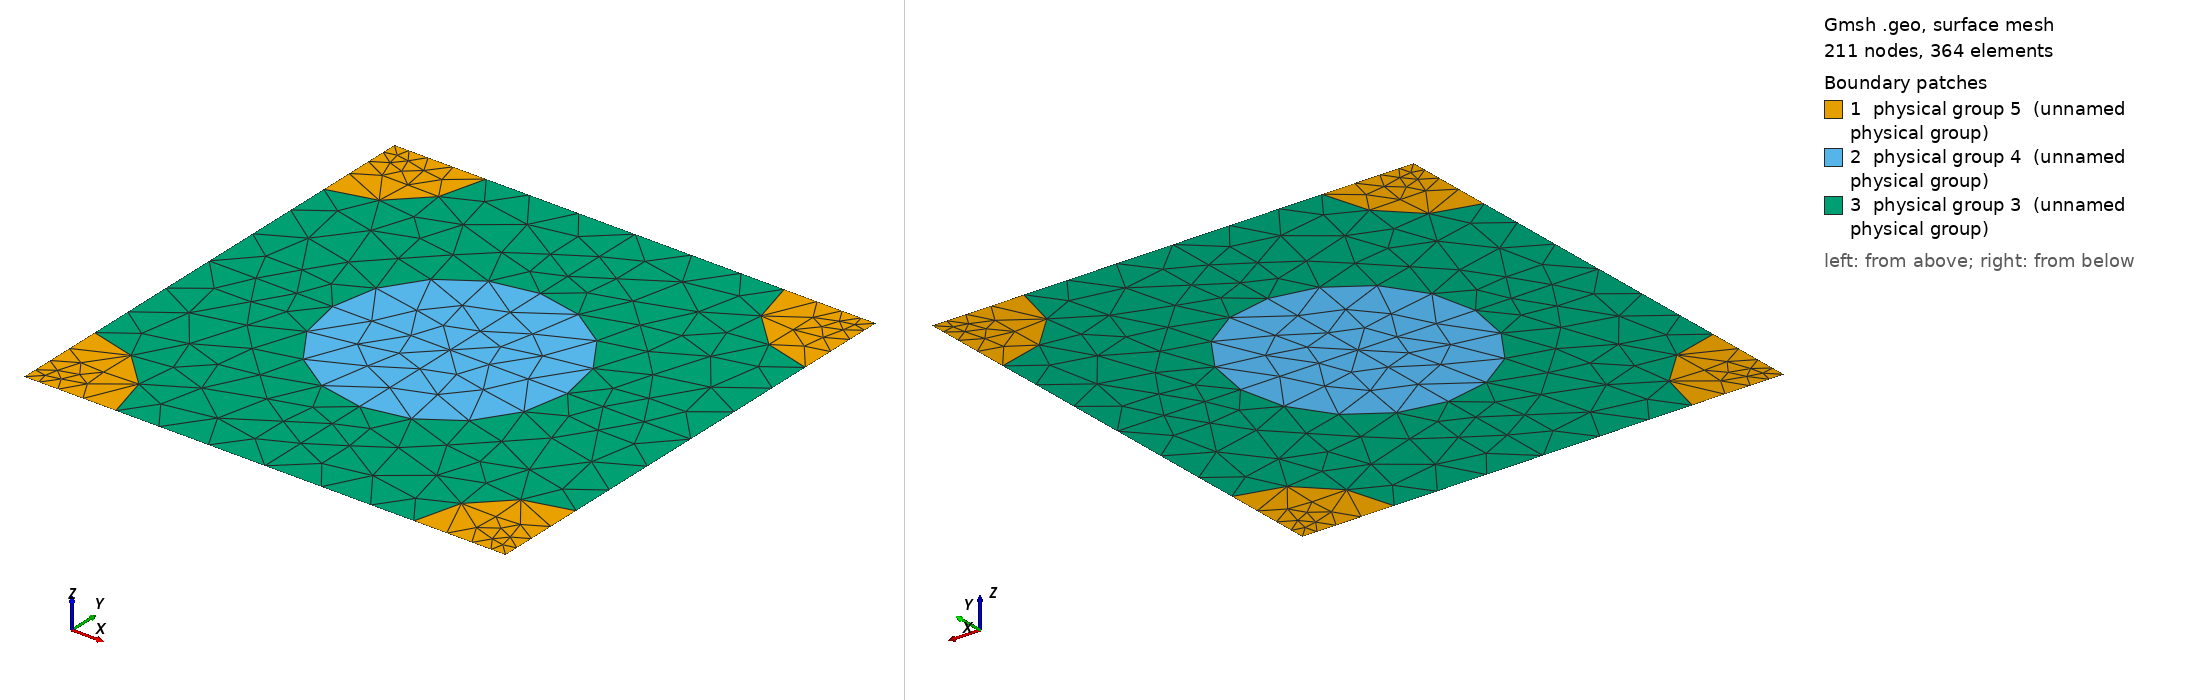

Gmsh geometry script, surface-meshed: 211 nodes, 364 surface elements. Boundary patches (legend numbers): 1 physical group 5 (unnamed physical group), 2 physical group 4 (unnamed physical group), 3 physical group 3 (unnamed physical group). Left view from above one corner, right view from below the opposite corner. Legend entries are the model's physical surfaces. The drawing asked Gmsh for element sizes between 1% and 20% of the model's largest extent; the script's own settings can give other sizes.

=== 451_110_86.geo (drawn) ===
d = 1; // grating period
ff = 0.300000;
d_in_nm = 451;
a1 = 110;
radius1 = (a1/d_in_nm)*d;
radius2 = (86/d_in_nm)*d;
lc = 0.150000; // 0.501 0.201 0.0701;
lc2 = lc/1.500000; // on cylinder surfaces
lc3 = lc/1.500000; // cylinder1 centres
lc4 = lc/4.500000; // cylinder2 centres
posx = 0;//
posy = 0;//

hy = d; // Thickness: Squre profile => hy=d
hx = 0.;

// 2*2 supercell outline

Point(1) = {0, 0, 0, lc4};
Point(2) = {-hx, -hy, 0, lc4};
Point(3) = {-hx+d, -hy, 0, lc4};
Point(4) = {d, 0, 0,lc4};
Point(5) = {-hx+d/2+posx, -hy/2+posy, 0,lc3};
Point(10) = {-hx+d/2+posx, 0, 0, lc};
Point(11) = {0,-hy/2+posy, 0, lc};
Point(12) = {-hx+d/2+posx, -hy, 0, lc};
Point(13) = {d, -hy/2+posy, 0, lc};

Point(14) = {-hx+radius2, 0, 0, lc2};
Point(15) = {d-radius2, 0, 0, lc2};
Point(16) = {0,-radius2, 0, lc2};
Point(18) = {-hx+d/2+posx, -hy/2+radius1+posy, 0, lc2};
Point(20) = {d,-radius2, 0, lc2};
Point(21) = {-hx+d/2-radius1+posx, -hy/2+posy, 0,lc2};
Point(22) = {-hx+d/2+radius1+posx, -hy/2+posy, 0,lc2};
Point(23) = {-hx, -hy+radius2, 0, lc2};
Point(25) = {-hx+d/2+posx, -hy/2-radius1+posy, 0, lc2};
Point(27) = {d,-hy+radius2, 0, lc2};
Point(28) = {-hx+radius2, -hy, 0, lc2};
Point(29) = {d-radius2, -hy, 0, lc2};

Line(1) = {1, 14};
Line(2) = {14, 10};
Line(3) = {10, 15};
Line(4) = {15, 4};
Line(5) = {4, 20};
Line(6) = {20, 13};
Line(7) = {13, 27};
Line(8) = {27, 3};
Line(9) = {3, 29};
Line(10) = {29, 12};
Line(11) = {12, 28};
Line(12) = {28, 2};
Line(13) = {2, 23};
Line(14) = {23, 11};
Line(15) = {11, 16};
Line(16) = {16, 1};
Line(18) = {18, 10};
Line(19) = {18, 5};
Line(20) = {5, 25};
Line(21) = {25, 12};
Line(22) = {11, 21};
Line(23) = {21, 5};
Line(24) = {5, 22};
Line(25) = {22, 13};

Circle(26) = {14, 1, 16};
Circle(27) = {15, 4, 20};
Circle(28) = {27, 3, 29};
Circle(29) = {28, 2, 23};
Circle(30) = {21, 5, 18};
Circle(31) = {18, 5, 22};
Circle(32) = {22, 5, 25};
Circle(33) = {25, 5, 21};

Line Loop(77) = {1, 26, 16};
Plane Surface(78) = {77};
Line Loop(79) = {4, 5, -27};
Plane Surface(80) = {79};
Line Loop(81) = {28, -9, -8};
Plane Surface(82) = {81};
Line Loop(83) = {29, -13, -12};
Plane Surface(84) = {83};
Line Loop(85) = {30, 19, -23};
Plane Surface(86) = {85};
Line Loop(87) = {19, 24, -31};
Plane Surface(88) = {87};
Line Loop(89) = {24, 32, -20};
Plane Surface(90) = {89};
Line Loop(91) = {20, 33, 23};
Plane Surface(92) = {91};
Line Loop(93) = {2, -18, -30, -22, 15, -26};
Plane Surface(94) = {93};
Line Loop(95) = {3, 27, 6, -25, -31, 18};
Plane Surface(96) = {95};
Line Loop(97) = {25, 7, 28, 10, -21, -32};
Plane Surface(98) = {97};
Line Loop(99) = {21, 11, 29, 14, 22, -33};
Plane Surface(100) = {99};

Physical Line(101) = {1, 2, 3, 4};
Physical Line(102) = {5, 6, 7, 8};
Physical Line(103) = {9, 10, 11, 12};
Physical Line(104) = {13, 14, 15, 16};

Physical Surface(3) = {94, 96, 98, 100};
Physical Surface(4) = {86, 88, 90, 92};
Physical Surface(5) = {78, 80, 82, 84};
